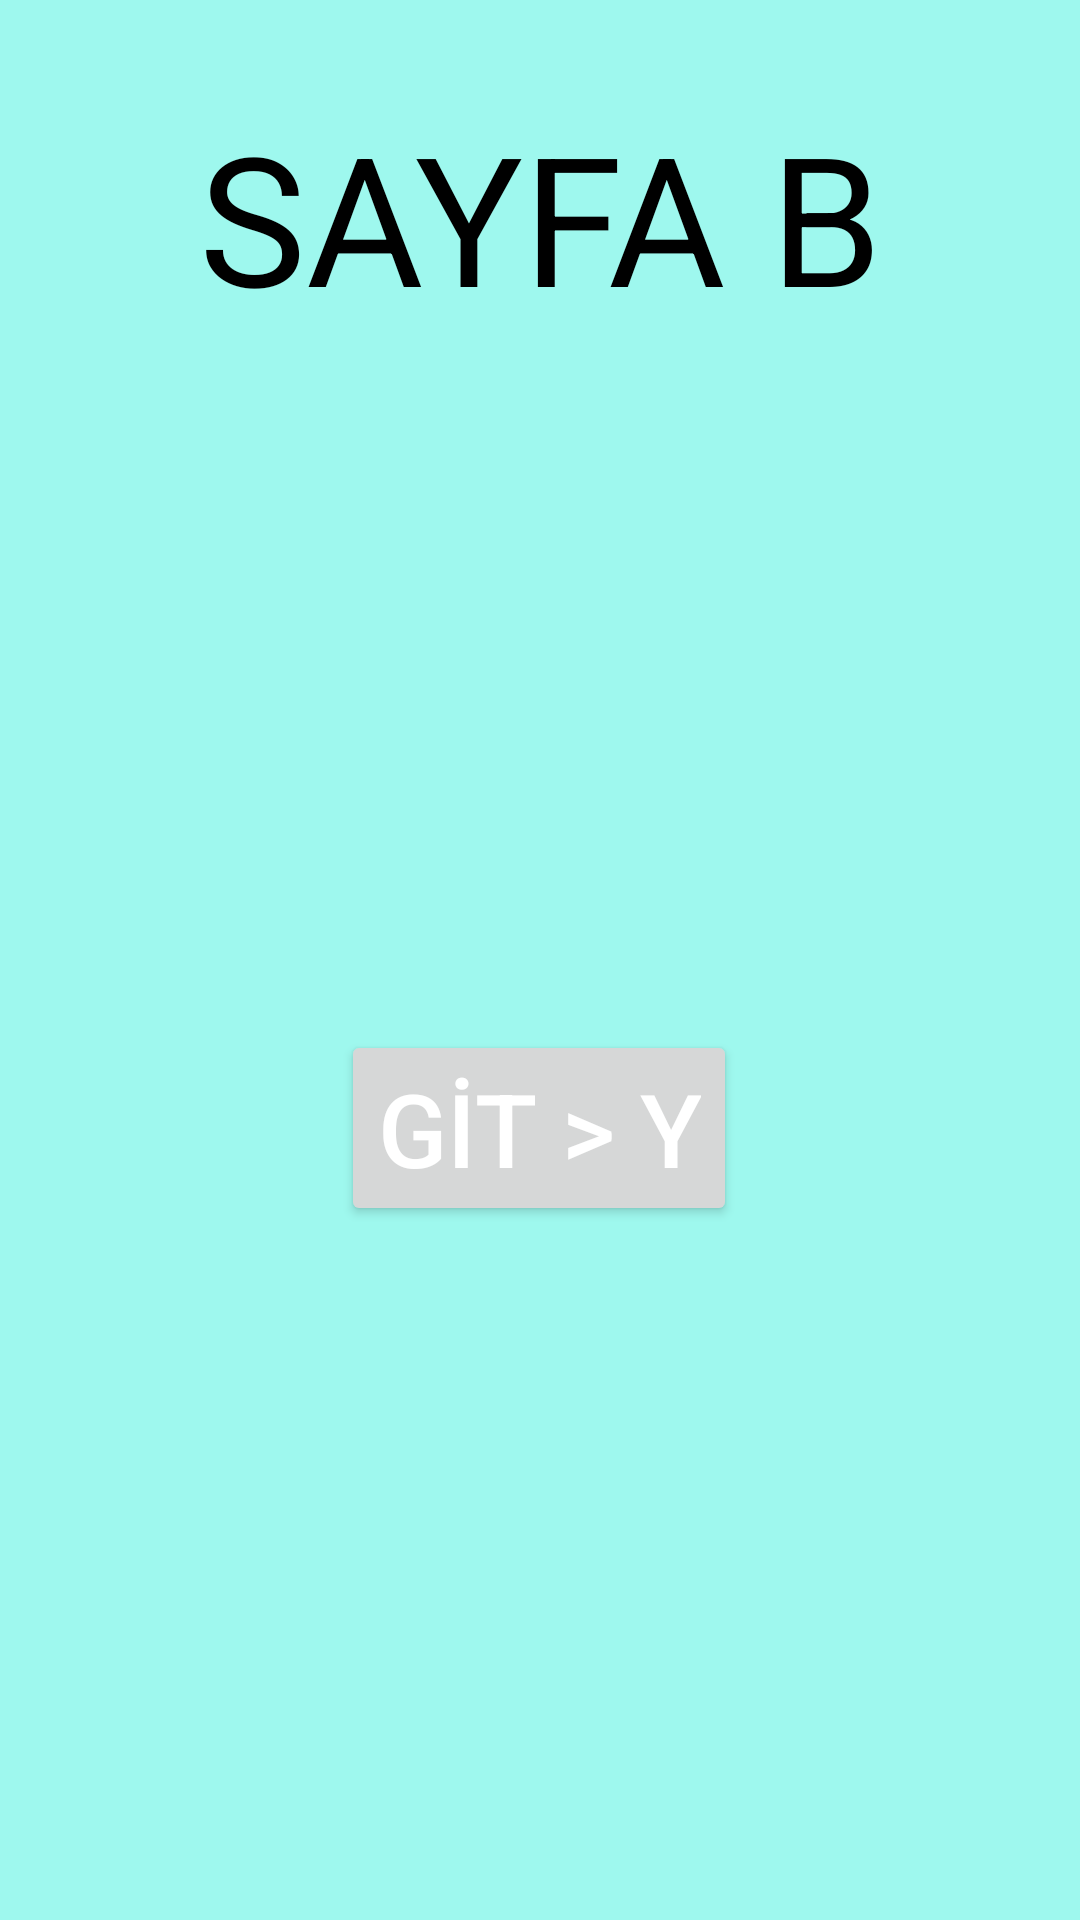

Here is an Android app screen rendered from its layout file. Give the layout XML and the strings, colors and styles it references.
<!-- AndroidManifest.xml: application theme Theme.FragmentsHomework4 -->
<!-- res/layout/fragment_sayfa_b.xml -->
<?xml version="1.0" encoding="utf-8"?>
<androidx.constraintlayout.widget.ConstraintLayout xmlns:android="http://schemas.android.com/apk/res/android"
    xmlns:app="http://schemas.android.com/apk/res-auto"
    xmlns:tools="http://schemas.android.com/tools"
    android:layout_width="match_parent"
    android:layout_height="match_parent"
    android:background="@color/sayfaBRenk"
    tools:context=".SayfaBFragment">

    <TextView
        android:id="@+id/textViewSayfaB"
        android:layout_width="wrap_content"
        android:layout_height="wrap_content"
        android:layout_marginTop="32dp"
        android:text="SAYFA B"
        android:textColor="@color/yaziRenkSiyah"
        android:textSize="60sp"
        app:layout_constraintEnd_toEndOf="parent"
        app:layout_constraintHorizontal_bias="0.5"
        app:layout_constraintStart_toStartOf="parent"
        app:layout_constraintTop_toTopOf="parent" />

    <Button
        android:id="@+id/buttonGoFromBToY"
        android:layout_width="wrap_content"
        android:layout_height="wrap_content"
        android:text="GİT > Y"
        android:textColor="@color/yaziRenkBeyaz"
        android:textSize="34sp"
        app:layout_constraintBottom_toBottomOf="parent"
        app:layout_constraintEnd_toEndOf="parent"
        app:layout_constraintHorizontal_bias="0.498"
        app:layout_constraintStart_toStartOf="parent"
        app:layout_constraintTop_toBottomOf="@+id/textViewSayfaB"
        app:layout_constraintVertical_bias="0.5" />
</androidx.constraintlayout.widget.ConstraintLayout>
<!-- resources referenced by this layout -->
<resources>
  <color name="sayfaBRenk">#9EF8EE</color>
  <color name="yaziRenkBeyaz">#FFFFFF</color>
  <color name="yaziRenkSiyah">#000000</color>
  <style name="Theme.FragmentsHomework4" parent="Base.Theme.FragmentsHomework4" />
  <style name="Base.Theme.FragmentsHomework4" parent="Theme.Material3.DayNight.NoActionBar">
          
          
      </style>
</resources>
